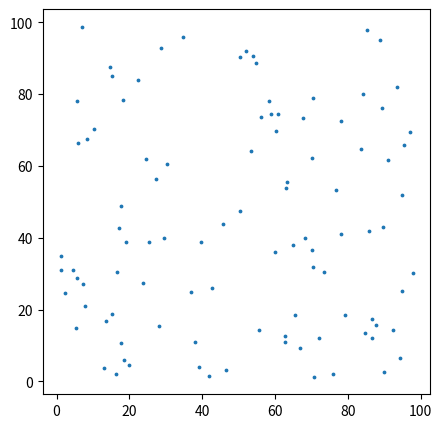

Write the Python code that produced this figure.
import numpy as np
import matplotlib.pyplot as plt


def generate_points_regular(n, shape, min_dist):
    # compute grid shape based on number of points
    # width_ratio = shape[1] / shape[0]
    # num_y = np.int32(np.sqrt(n / width_ratio)) + 1
    # num_x = np.int32(n / num_y) + 1

    num_x = np.int32(np.sqrt(n))
    num_y = np.int32(np.sqrt(n))

    # create regularly spaced neurons
    x = np.linspace(0.+min_dist/2, shape[1]-min_dist/2, num_x, dtype=np.float32)
    y = np.linspace(0.+min_dist/2, shape[0]-min_dist/2, num_y, dtype=np.float32)
    coords = np.stack(np.meshgrid(x, y), -1).reshape(-1,2)

    # compute spacing
    init_dist = np.min((x[1]-x[0], y[1]-y[0]))

    # perturb points
    max_movement = (init_dist - min_dist)/2
    noise = np.random.uniform(low=-max_movement,
                              high=max_movement,
                              size=(len(coords), 2))
    coords += noise
    return coords


def generate_points(n, shape, min_dist):
    coords = []
    for i in range(n):
        while True:
            x = np.random.uniform(low=min_dist/2, high=shape[0]-min_dist/2)
            y = np.random.uniform(low=min_dist/2, high=shape[1]-min_dist/2)
            cur_coord = np.array([x, y])

            reject = False
            for coord in coords:
                dist = np.linalg.norm(coord - cur_coord)
                if dist < min_dist:
                    reject = True
                    break

            if not reject:
                coords.append(cur_coord)
                break
    return np.array(coords)


def main():
    w = 100
    h = 100
    diameter = 1.5
    red_num = 50
    black_num = 50
    trials = 10

    coords = generate_points(n=red_num+black_num, shape=(w, h), min_dist=diameter)
    dye_red = np.random.randint(low=0, high=red_num+black_num, size=red_num)
    colors = np.zeros(len(coords))
    colors[dye_red] = 1  # reds are 1s; blacks are 0s

    # plot
    plt.figure(figsize=(5, 5))
    plt.scatter(coords[:, 0], coords[:, 1], s=3)
    plt.show()


if __name__ == '__main__':
    main()
